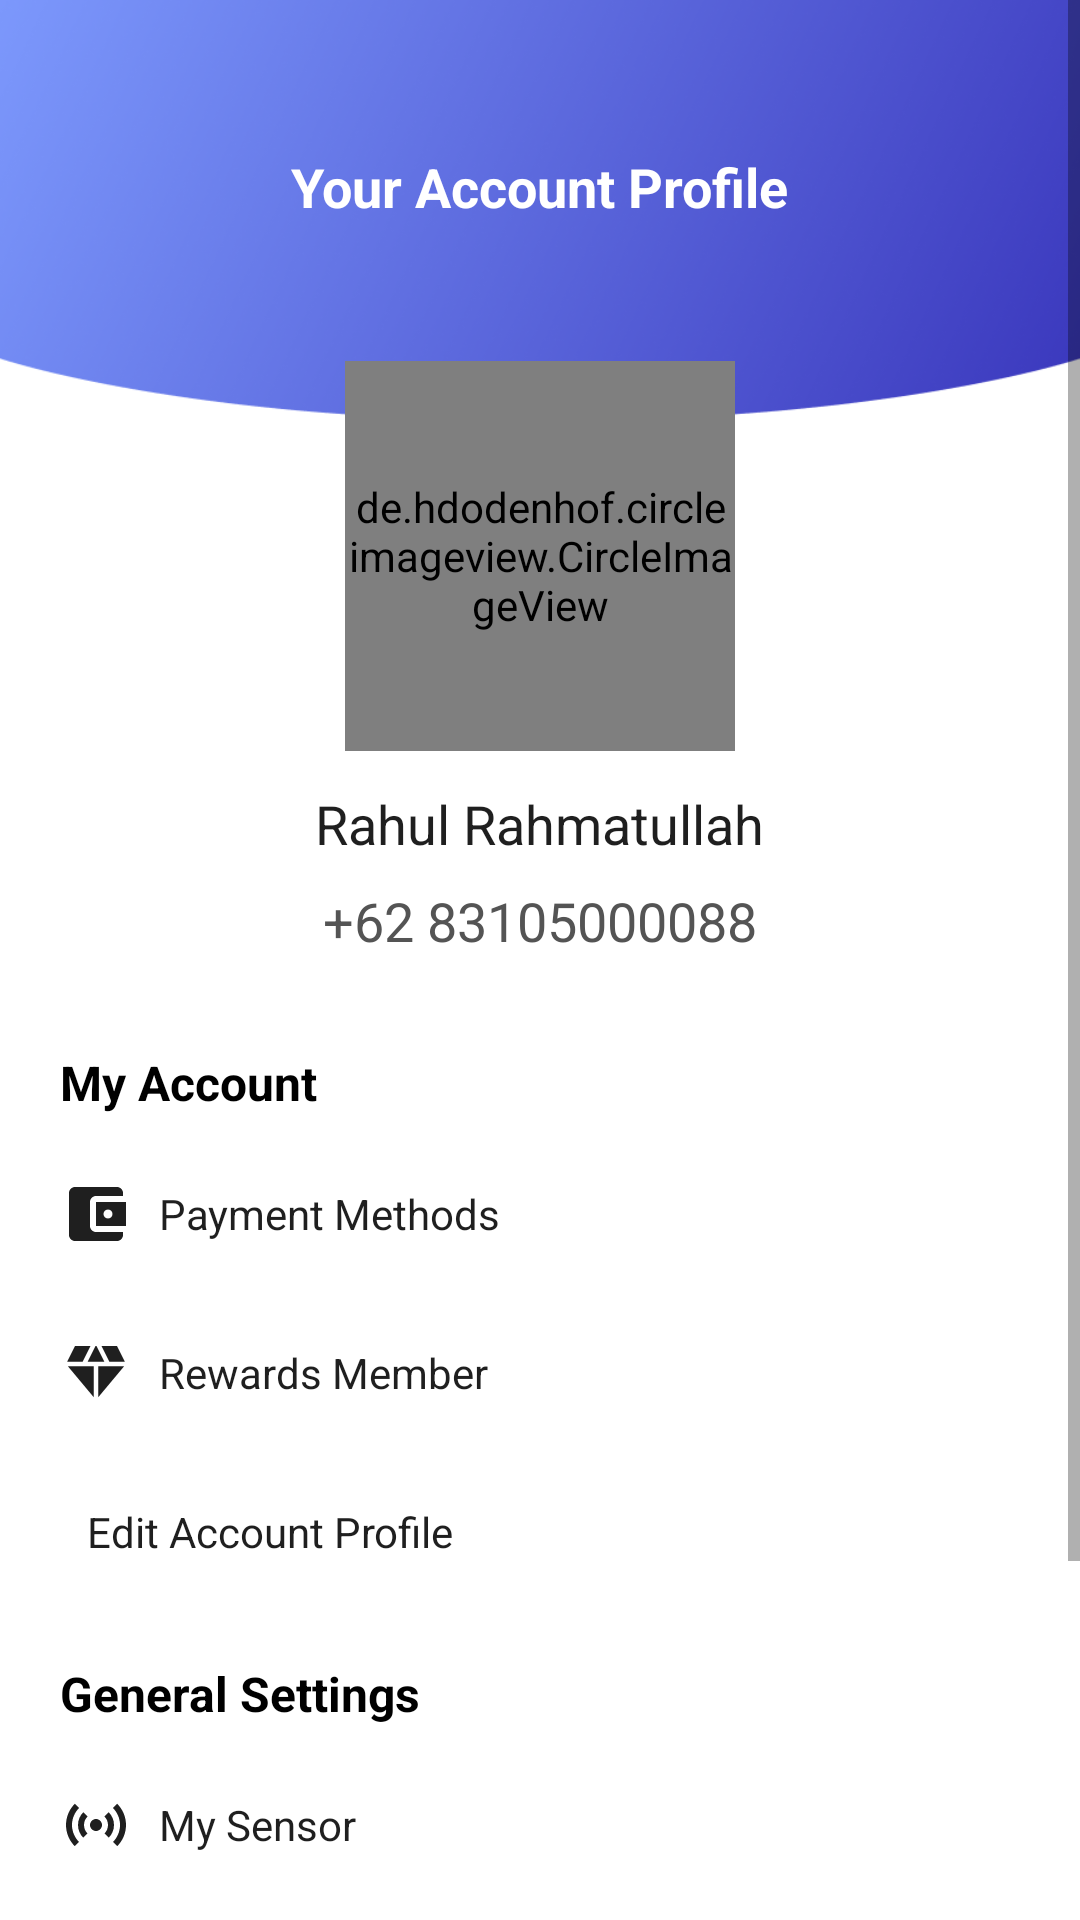

Write the Android layout XML for this screen, with the resource values it uses.
<!-- AndroidManifest.xml: application theme Theme.RahoolFood -->
<!-- res/layout/fragment_account.xml -->
<?xml version="1.0" encoding="utf-8"?>
<LinearLayout xmlns:android="http://schemas.android.com/apk/res/android"
    xmlns:tools="http://schemas.android.com/tools"
    android:layout_width="match_parent"
    xmlns:app="http://schemas.android.com/apk/res-auto"
    android:layout_height="match_parent"
    android:orientation="vertical"
    android:background="@drawable/bgnew"
    tools:context=".AccountFragment">

    <ScrollView
        android:layout_width="match_parent"
        android:orientation="vertical"
        android:layout_height="match_parent">

    <LinearLayout
        android:layout_width="match_parent"
        android:layout_height="match_parent"
        android:orientation="vertical">

    <TextView
        android:layout_marginTop="50dp"
        android:layout_gravity="center"
        android:text="@string/your_account_profile"
        android:layout_width="wrap_content"
        android:textStyle="bold"
        android:textSize="18dp"
        android:textColor="@color/white"
        android:layout_height="wrap_content"/>

    <de.hdodenhof.circleimageview.CircleImageView
        android:layout_marginTop="46dp"
        android:layout_gravity="center"
        android:id="@+id/profile_image"
        android:layout_width="130dp"
        android:layout_height="130dp"
        android:src="@drawable/rahul"
        app:srcCompat="@drawable/rahul"
        app:civ_border_width="5dp"
        app:civ_border_color="@color/white" />

    <TextView
        android:layout_marginTop="12dp"
        android:layout_gravity="center"
        android:layout_width="wrap_content"
        android:layout_height="wrap_content"
        android:text="@string/rahul_rahmatullah"
        android:textColor="#1F1F1F"
        android:textSize="18dp"/>

    <TextView
        android:layout_marginTop="8dp"
        android:layout_gravity="center"
        android:layout_width="wrap_content"
        android:layout_height="wrap_content"
        android:text="+62 83105000088"
        android:textColor="#545454"
        android:textSize="18dp"/>

    <LinearLayout
        android:layout_marginTop="8dp"
        android:orientation="vertical"
        android:layout_marginLeft="20dp"
        android:layout_marginRight="20dp"
        android:layout_width="match_parent"
        android:layout_height="match_parent">

    <TextView
        android:layout_marginTop="23dp"
        android:layout_width="wrap_content"
        android:layout_height="wrap_content"
        android:text="@string/my_account"
        android:textSize="16dp"
        android:textColor="@color/black"
        android:textStyle="bold"
        />

    <LinearLayout
        android:layout_marginTop="13dp"
        android:gravity="center"
        android:orientation="horizontal"
        android:layout_width="match_parent"
        android:layout_height="40dp">

        <ImageView
            android:paddingRight="9dp"
            android:src="@drawable/baseline_account_balance_wallet_24"
            android:layout_width="wrap_content"
            android:layout_height="wrap_content"/>

    <TextView
        android:layout_weight="15"
        android:layout_width="wrap_content"
        android:layout_height="wrap_content"
        android:text="@string/payment_methods"
        android:textSize="14dp"
        android:textColor="#1F1F1F"
        />

        <ImageView
            android:layout_width="wrap_content"
            android:layout_height="wrap_content"
            android:src="@drawable/baseline_arrow_forward_ios_24"/>

    </LinearLayout>

    <LinearLayout
        android:layout_marginTop="13dp"
        android:gravity="center"
        android:orientation="horizontal"
        android:layout_width="match_parent"
        android:layout_height="40dp">

        <ImageView
            android:paddingRight="9dp"
            android:src="@drawable/baseline_diamond_24"
            android:layout_width="wrap_content"
            android:layout_height="wrap_content"/>

        <TextView
            android:layout_weight="15"
            android:layout_width="wrap_content"
            android:layout_height="wrap_content"
            android:text="@string/rewards_member"
            android:textSize="14dp"
            android:textColor="#1F1F1F"
            />

        <ImageView
            android:layout_width="wrap_content"
            android:layout_height="wrap_content"
            android:src="@drawable/baseline_arrow_forward_ios_24"/>

    </LinearLayout>

    <LinearLayout
        android:layout_marginTop="13dp"
        android:gravity="center"
        android:orientation="horizontal"
        android:layout_width="match_parent"
        android:layout_height="40dp">

        <ImageView
            android:paddingRight="9dp"
            android:src="@drawable/baseline_account_circle_24"
            android:layout_width="wrap_content"
            android:layout_height="wrap_content"/>

        <TextView
            android:layout_weight="15"
            android:layout_width="wrap_content"
            android:layout_height="wrap_content"
            android:text="@string/edit_account_profile"
            android:textSize="14dp"
            android:textColor="#1F1F1F"
            />

        <ImageView
            android:layout_width="wrap_content"
            android:layout_height="wrap_content"
            android:src="@drawable/baseline_arrow_forward_ios_24"/>

    </LinearLayout>

    <TextView
        android:layout_marginTop="23dp"
        android:layout_width="wrap_content"
        android:layout_height="wrap_content"
        android:text="@string/general_settings"
        android:textSize="16dp"
        android:textColor="@color/black"
        android:textStyle="bold"
        />

        <LinearLayout
            android:id="@+id/mySensor"
            android:layout_marginTop="13dp"
            android:gravity="center"
            android:orientation="horizontal"
            android:layout_width="match_parent"
            android:layout_height="40dp">

            <ImageView
                android:paddingRight="9dp"
                android:src="@drawable/baseline_sensors_24"
                android:layout_width="wrap_content"
                android:layout_height="wrap_content"/>

            <TextView

                android:layout_weight="15"
                android:layout_width="wrap_content"
                android:layout_height="wrap_content"
                android:text="@string/my_sensor"
                android:textSize="14dp"
                android:textColor="#1F1F1F"
                />

            <ImageView
                android:layout_width="wrap_content"
                android:layout_height="wrap_content"
                android:src="@drawable/baseline_arrow_forward_ios_24"/>

        </LinearLayout>

    <LinearLayout
        android:layout_marginTop="13dp"
        android:gravity="center"
        android:orientation="horizontal"
        android:layout_width="match_parent"
        android:layout_height="40dp">

        <ImageView
            android:paddingRight="9dp"
            android:src="@drawable/baseline_chat_24"
            android:layout_width="wrap_content"
            android:layout_height="wrap_content"/>

        <TextView
            android:layout_weight="15"
            android:layout_width="wrap_content"
            android:layout_height="wrap_content"
            android:text="@string/support_center"
            android:textSize="14dp"
            android:textColor="#1F1F1F"
            />

        <ImageView
            android:layout_width="wrap_content"
            android:layout_height="wrap_content"
            android:src="@drawable/baseline_arrow_forward_ios_24"/>

    </LinearLayout>

    <LinearLayout
        android:layout_marginTop="13dp"
        android:gravity="center"
        android:orientation="horizontal"
        android:layout_width="match_parent"
        android:layout_height="40dp">

        <ImageView
            android:paddingRight="9dp"
            android:src="@drawable/baseline_settings_24"
            android:layout_width="wrap_content"
            android:layout_height="wrap_content"/>

        <TextView
            android:layout_weight="15"
            android:layout_width="wrap_content"
            android:layout_height="wrap_content"
            android:text="@string/app_settings"
            android:textSize="14dp"
            android:textColor="#1F1F1F"
            />

        <ImageView
            android:layout_width="wrap_content"
            android:layout_height="wrap_content"
            android:src="@drawable/baseline_arrow_forward_ios_24"/>

    </LinearLayout>

    <LinearLayout
        android:layout_marginTop="13dp"
        android:gravity="center"
        android:orientation="horizontal"
        android:layout_width="match_parent"
        android:layout_height="40dp">

        <ImageView
            android:paddingRight="9dp"
            android:src="@drawable/baseline_share_24"
            android:layout_width="wrap_content"
            android:layout_height="wrap_content"/>

        <TextView
            android:layout_weight="15"
            android:layout_width="wrap_content"
            android:layout_height="wrap_content"
            android:text="@string/share_feedback"
            android:textSize="14dp"
            android:textColor="#1F1F1F"
            />

        <ImageView
            android:layout_width="wrap_content"
            android:layout_height="wrap_content"
            android:src="@drawable/baseline_arrow_forward_ios_24"/>

    </LinearLayout>

    </LinearLayout>

    </LinearLayout>

    </ScrollView>

</LinearLayout>
<!-- resources referenced by this layout -->
<resources>
  <!-- drawable baseline_account_balance_wallet_24 (drawable) -->
  <vector android:height="24dp" android:tint="#1F1F1F"
      android:viewportHeight="24" android:viewportWidth="24"
      android:width="24dp" xmlns:android="http://schemas.android.com/apk/res/android">
      <path android:fillColor="@android:color/white" android:pathData="M21,18v1c0,1.1 -0.9,2 -2,2L5,21c-1.11,0 -2,-0.9 -2,-2L3,5c0,-1.1 0.89,-2 2,-2h14c1.1,0 2,0.9 2,2v1h-9c-1.11,0 -2,0.9 -2,2v8c0,1.1 0.89,2 2,2h9zM12,16h10L22,8L12,8v8zM16,13.5c-0.83,0 -1.5,-0.67 -1.5,-1.5s0.67,-1.5 1.5,-1.5 1.5,0.67 1.5,1.5 -0.67,1.5 -1.5,1.5z"/>
  </vector>
  <!-- drawable baseline_chat_24 (drawable) -->
  <vector android:autoMirrored="true" android:height="24dp"
      android:tint="#1F1F1F" android:viewportHeight="24"
      android:viewportWidth="24" android:width="24dp" xmlns:android="http://schemas.android.com/apk/res/android">
      <path android:fillColor="@android:color/white" android:pathData="M20,2L4,2c-1.1,0 -1.99,0.9 -1.99,2L2,22l4,-4h14c1.1,0 2,-0.9 2,-2L22,4c0,-1.1 -0.9,-2 -2,-2zM6,9h12v2L6,11L6,9zM14,14L6,14v-2h8v2zM18,8L6,8L6,6h12v2z"/>
  </vector>
  <!-- drawable baseline_diamond_24 (drawable) -->
  <vector android:height="24dp" android:tint="#1F1F1F"
      android:viewportHeight="24" android:viewportWidth="24"
      android:width="24dp" xmlns:android="http://schemas.android.com/apk/res/android">
      <path android:fillColor="@android:color/white" android:pathData="M12.16,3l-0.32,0l-2.63,5.25l5.58,0z"/>
      <path android:fillColor="@android:color/white" android:pathData="M16.46,8.25l5.16,0l-2.62,-5.25l-5.16,0z"/>
      <path android:fillColor="@android:color/white" android:pathData="M21.38,9.75l-8.63,0l0,10.35z"/>
      <path android:fillColor="@android:color/white" android:pathData="M11.25,20.1l0,-10.35l-8.63,0z"/>
      <path android:fillColor="@android:color/white" android:pathData="M7.54,8.25l2.62,-5.25l-5.16,0l-2.62,5.25z"/>
  </vector>
  <string name="app_settings">App Settings</string>
  <string name="edit_account_profile">Edit Account Profile</string>
  <string name="general_settings">General Settings</string>
  <string name="my_account">My Account</string>
  <string name="my_sensor">My Sensor</string>
  <string name="payment_methods">Payment Methods</string>
  <string name="rahul_rahmatullah">Rahul Rahmatullah</string>
  <string name="rewards_member">Rewards Member</string>
  <string name="share_feedback">Share Feedback</string>
  <string name="support_center">Support Center</string>
  <string name="your_account_profile">Your Account Profile</string>
  <style name="Theme.RahoolFood" parent="Theme.MaterialComponents.DayNight.NoActionBar">
          
          <item name="colorPrimary">@color/purple_500</item>
          <item name="colorPrimaryVariant">@color/purple_700</item>
          <item name="colorOnPrimary">@color/white</item>
          
          <item name="colorSecondary">@color/teal_200</item>
          <item name="colorSecondaryVariant">@color/teal_700</item>
          <item name="colorOnSecondary">@color/black</item>
          
          <item name="android:statusBarColor">?attr/colorPrimaryVariant</item>
          
      </style>
  <!-- not gathered from this repository: default colours our renderer supplied (Android Studio template values) -->
  <color name="purple_500">#FF6200EE</color>
  <color name="purple_700">#FF3700B3</color>
  <color name="teal_200">#FF03DAC5</color>
  <color name="teal_700">#FF018786</color>
  <color name="black">#FF000000</color>
  <color name="white">#FFFFFFFF</color>
</resources>
